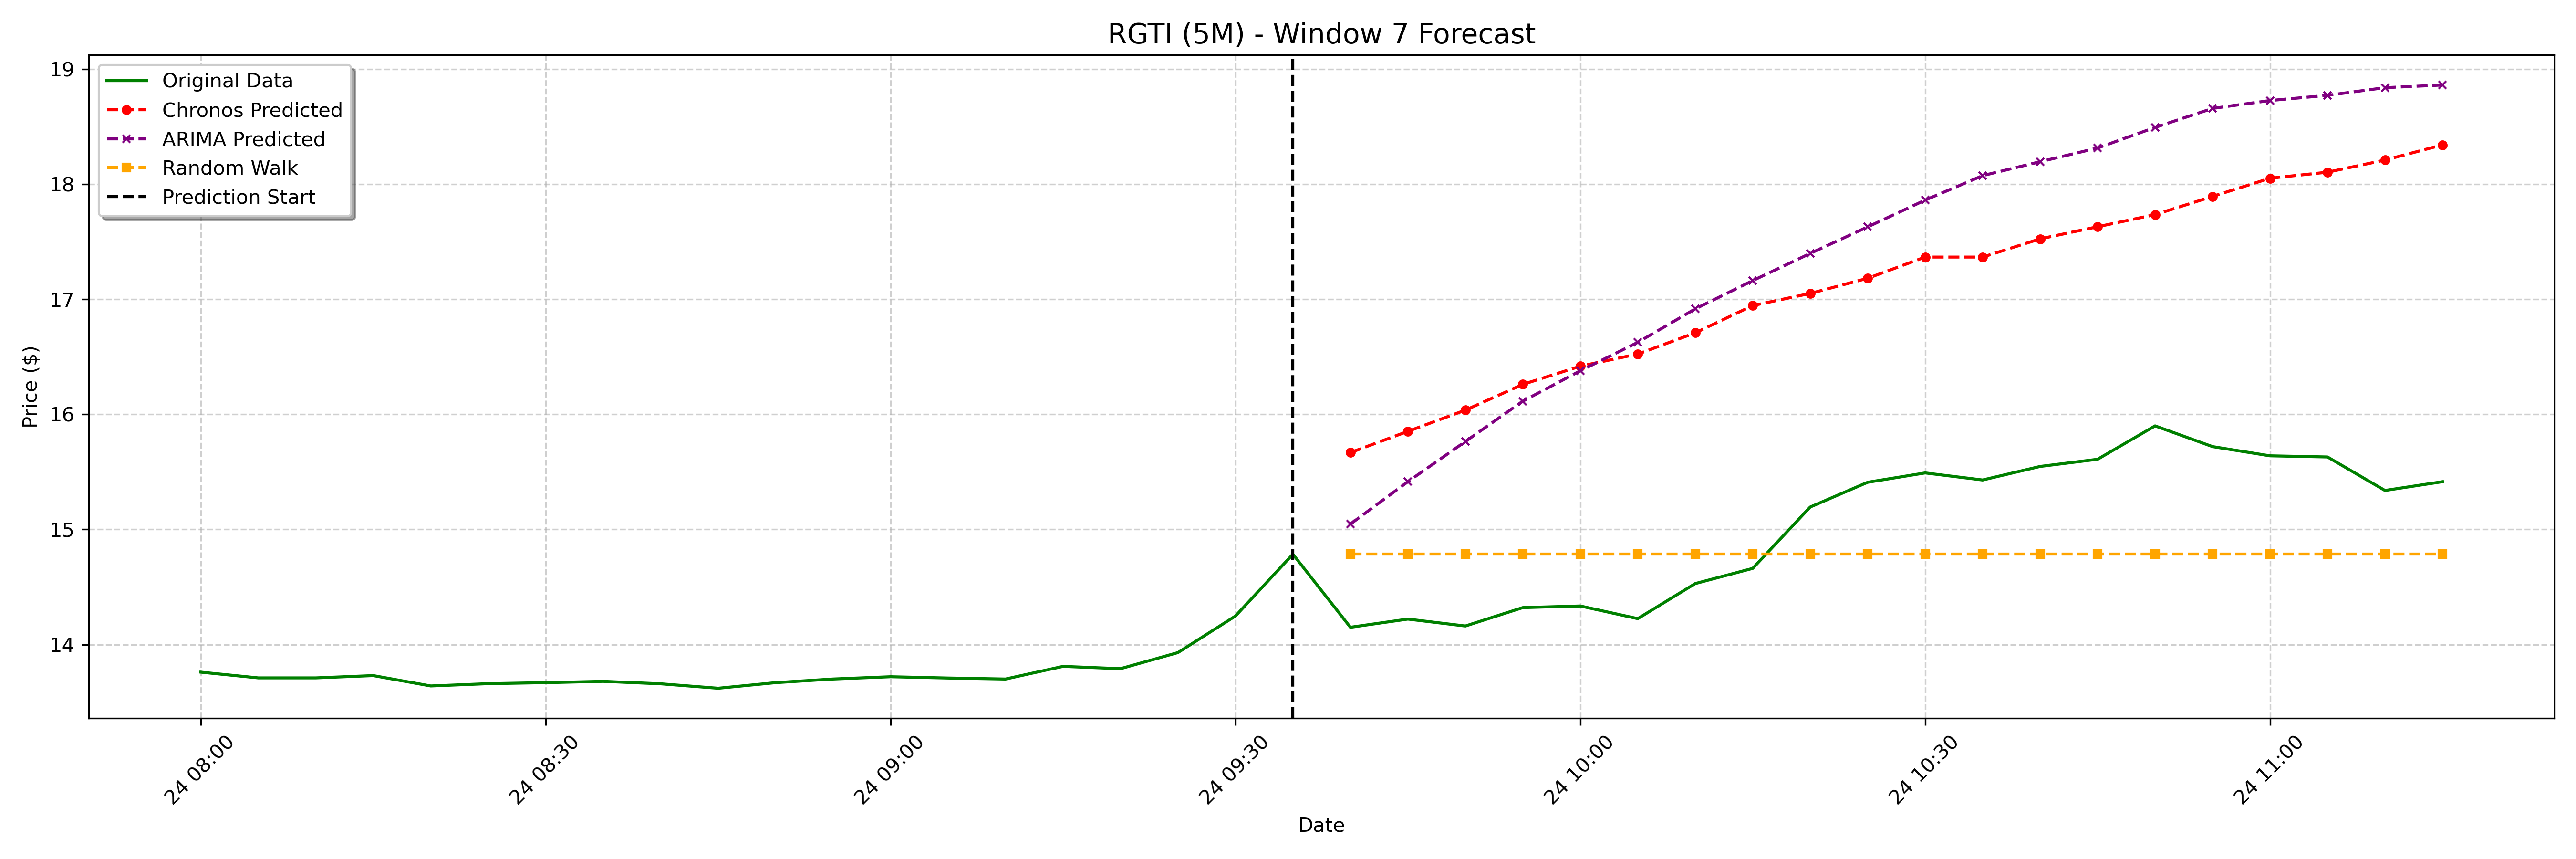

The table this chart was drawn from, first rows:
date, actual, chronos_forecast, arima_forecast, random_walk_forecast
2025-01-24 09:40:00-05:00, 14.15, 15.67, 15.05, 14.79
2025-01-24 09:45:00-05:00, 14.22, 15.85, 15.42, 14.79
2025-01-24 09:50:00-05:00, 14.16, 16.04, 15.76, 14.79
2025-01-24 09:55:00-05:00, 14.32, 16.26, 16.12, 14.79
2025-01-24 10:00:00-05:00, 14.34, 16.42, 16.38, 14.79
2025-01-24 10:05:00-05:00, 14.22, 16.52, 16.63, 14.79
2025-01-24 10:10:00-05:00, 14.53, 16.71, 16.92, 14.79
2025-01-24 10:15:00-05:00, 14.66, 16.95, 17.16, 14.79
2025-01-24 10:20:00-05:00, 15.2, 17.05, 17.4, 14.79
2025-01-24 10:25:00-05:00, 15.41, 17.18, 17.63, 14.79
2025-01-24 10:30:00-05:00, 15.49, 17.37, 17.86, 14.79
2025-01-24 10:35:00-05:00, 15.43, 17.37, 18.07, 14.79
2025-01-24 10:40:00-05:00, 15.55, 17.53, 18.2, 14.79
2025-01-24 10:45:00-05:00, 15.61, 17.63, 18.32, 14.79
2025-01-24 10:50:00-05:00, 15.9, 17.74, 18.49, 14.79
2025-01-24 10:55:00-05:00, 15.72, 17.89, 18.66, 14.79
2025-01-24 11:00:00-05:00, 15.64, 18.05, 18.73, 14.79
2025-01-24 11:05:00-05:00, 15.63, 18.1, 18.77, 14.79
2025-01-24 11:10:00-05:00, 15.34, 18.21, 18.84, 14.79
2025-01-24 11:15:00-05:00, 15.41, 18.34, 18.86, 14.79
